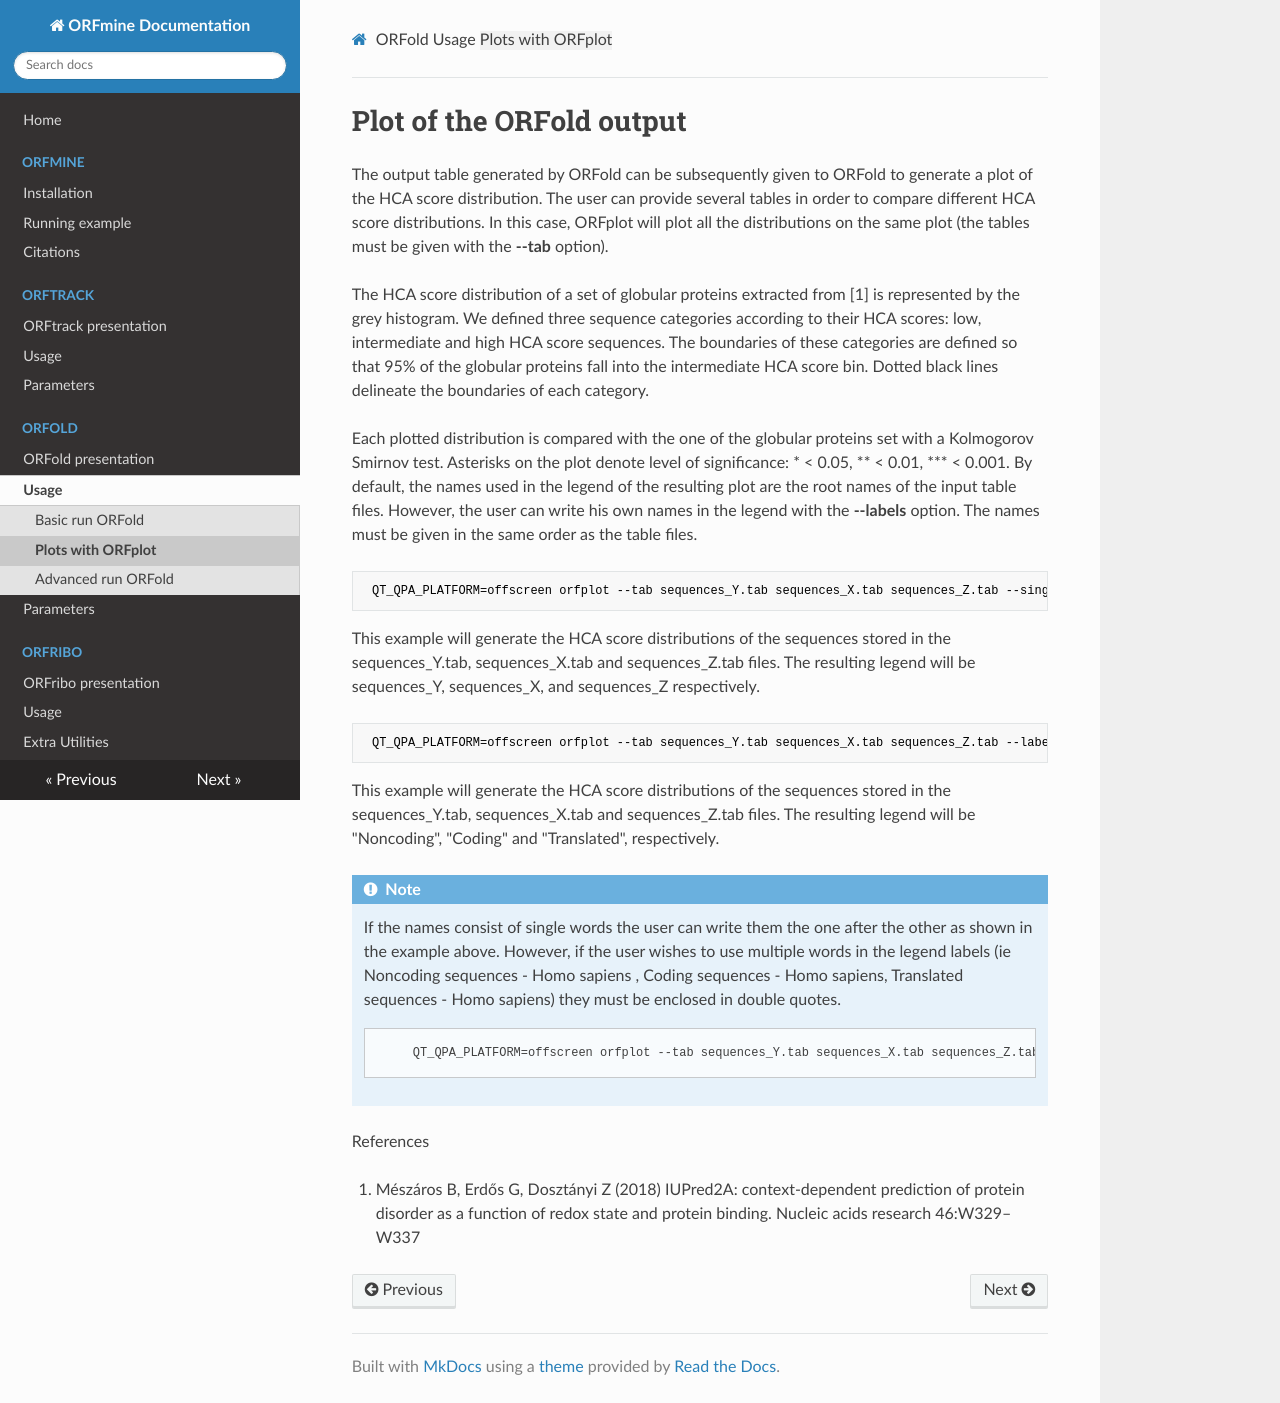

repository: i2bc/ORFmine · page: Plot_orfold.html · generator: mkdocs

# Plot of the ORFold output


The output table generated by ORFold can be subsequently given to ORFplot 
to generate a plot of the HCA score distribution. 
The user can provide several tables in order to compare different HCA score
distributions. In this case, ORFplot will plot all the distributions on the same plot
(the tables must be given with the **-tab** option). 

The HCA score distribution of a set 
of globular proteins extracted from [1] is represented by the grey histogram. 
We defined three sequence categories according to their HCA scores: low, intermediate and high HCA score
sequences. The boundaries of these categories are defined so that 95% of the globular proteins 
fall into the intermediate HCA score bin. Dotted black lines delineate the 
boundaries of each category. 

Each plotted distribution is compared with the one of the globular 
proteins set with a Kolmogorov Smirnov test. 
Asterisks on the plot denote level of significance: * < 0.05, \*\* < 0.01, \*\*\* < 0.001.
By default, the names used in the legend of the resulting plot 
are the root names of the input table files. 
However, the user can write his/her own names in the legend 
with the **-names** option. The names must be given in the same order 
as the table files. 

Please note that the inputs (i.e. the tables outputed by ORFold) must be stored in the /workdir/orfold/ directory of the container.

	
```{bash}
orfplot -tab /workdir/orfold/sequences_Y.tab /workdir/orfold/sequences_X.tab /workdir/orfold/sequences_Z.tab
```

This example will generate the HCA score distributions of the sequences 
stored in the sequences_Y.tab, sequences_X.tab and sequences_Z.tab files. 
The resulting legend will be sequences_Y, sequences_X, and sequences_Z respectively. 

	orfplot -tab /workdir/orfold/sequences_Y.tab /workdir/orfold/sequences_X.tab /workdir/orfold/sequences_Z.tab -names Noncoding Coding Translated

This example will generate the HCA score distributions of the sequences 
stored in the sequences_Y.tab, sequences_X.tab and sequences_Z.tab files.
The resulting legend will be "Noncoding", "Coding" and "Translated", respectively.

All the plots will be stored in the /workdir/orfold/ folder of the container.

<div class="admonition note">
    <p class="first admonition-title">
        Note
    </p>
    <p class="last">
        If the names consist of single words the user can write them the 
one after the other as shown in the example above. However, if the user 
wishes to use multiple words in the legend labels (ie Noncoding sequences - 
Homo sapiens , Coding sequences - Homo sapiens, Translated sequences - 
Homo sapiens) they must be enclosed in double quotes. 
```{}
	orfplot -tab /workdir/orfold/sequences_Y.tab /workdir/orfold/sequences_X.tab /workdir/orfold/sequences_Z.tab -names "Noncoding sequences - Homo sapiens" "Coding sequences - Homo sapiens" "Translated sequences - Homo sapiens"
```
    </p>
</div>


References

1. 	Mészáros B, Erdős G, Dosztányi Z (2018) IUPred2A: context-dependent prediction of protein disorder as a function of redox state and protein binding. Nucleic acids research 46:W329–W337
